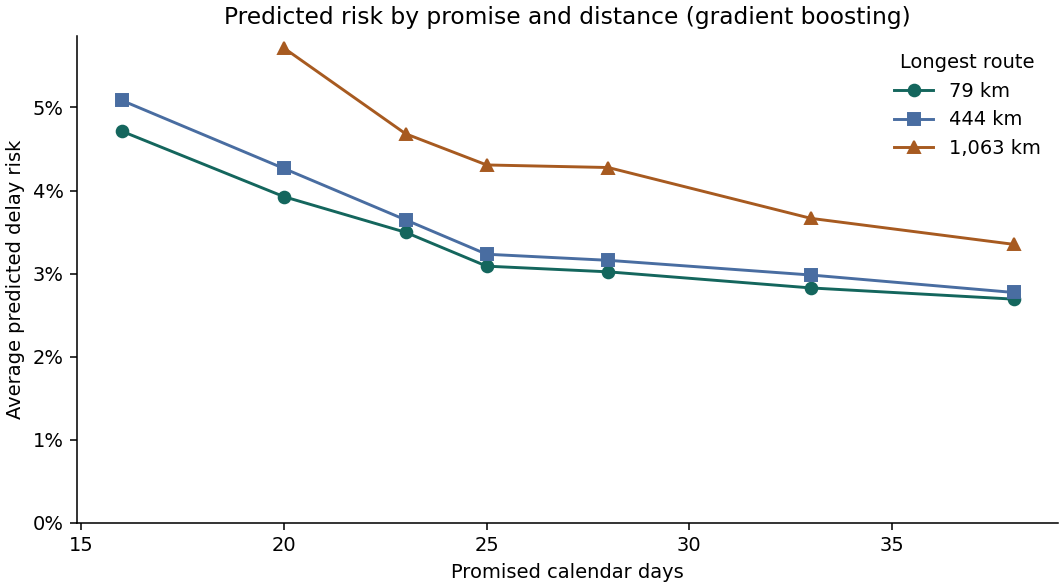

The data file committed next to this chart (first rows):
distance_km, promise_days, mean_prediction, nearby_training_orders
79, 16, 0.04714, 5417
79, 20, 0.03926, 4174
79, 23, 0.03497, 2350
79, 25, 0.03089, 1700
79, 28, 0.03021, 940
79, 33, 0.02827, 292
79, 38, 0.02692, 138
444, 16, 0.05085, 816
444, 20, 0.04265, 4468
444, 23, 0.03647, 6640
444, 25, 0.03233, 5698
444, 28, 0.0316, 3420
444, 33, 0.02983, 1275
444, 38, 0.02773, 416
1063, 16, 0.06376, 48
1063, 20, 0.05715, 531
1063, 23, 0.04683, 1420
1063, 25, 0.04308, 2167
1063, 28, 0.04277, 2565
1063, 33, 0.03665, 1569
1063, 38, 0.03352, 503
